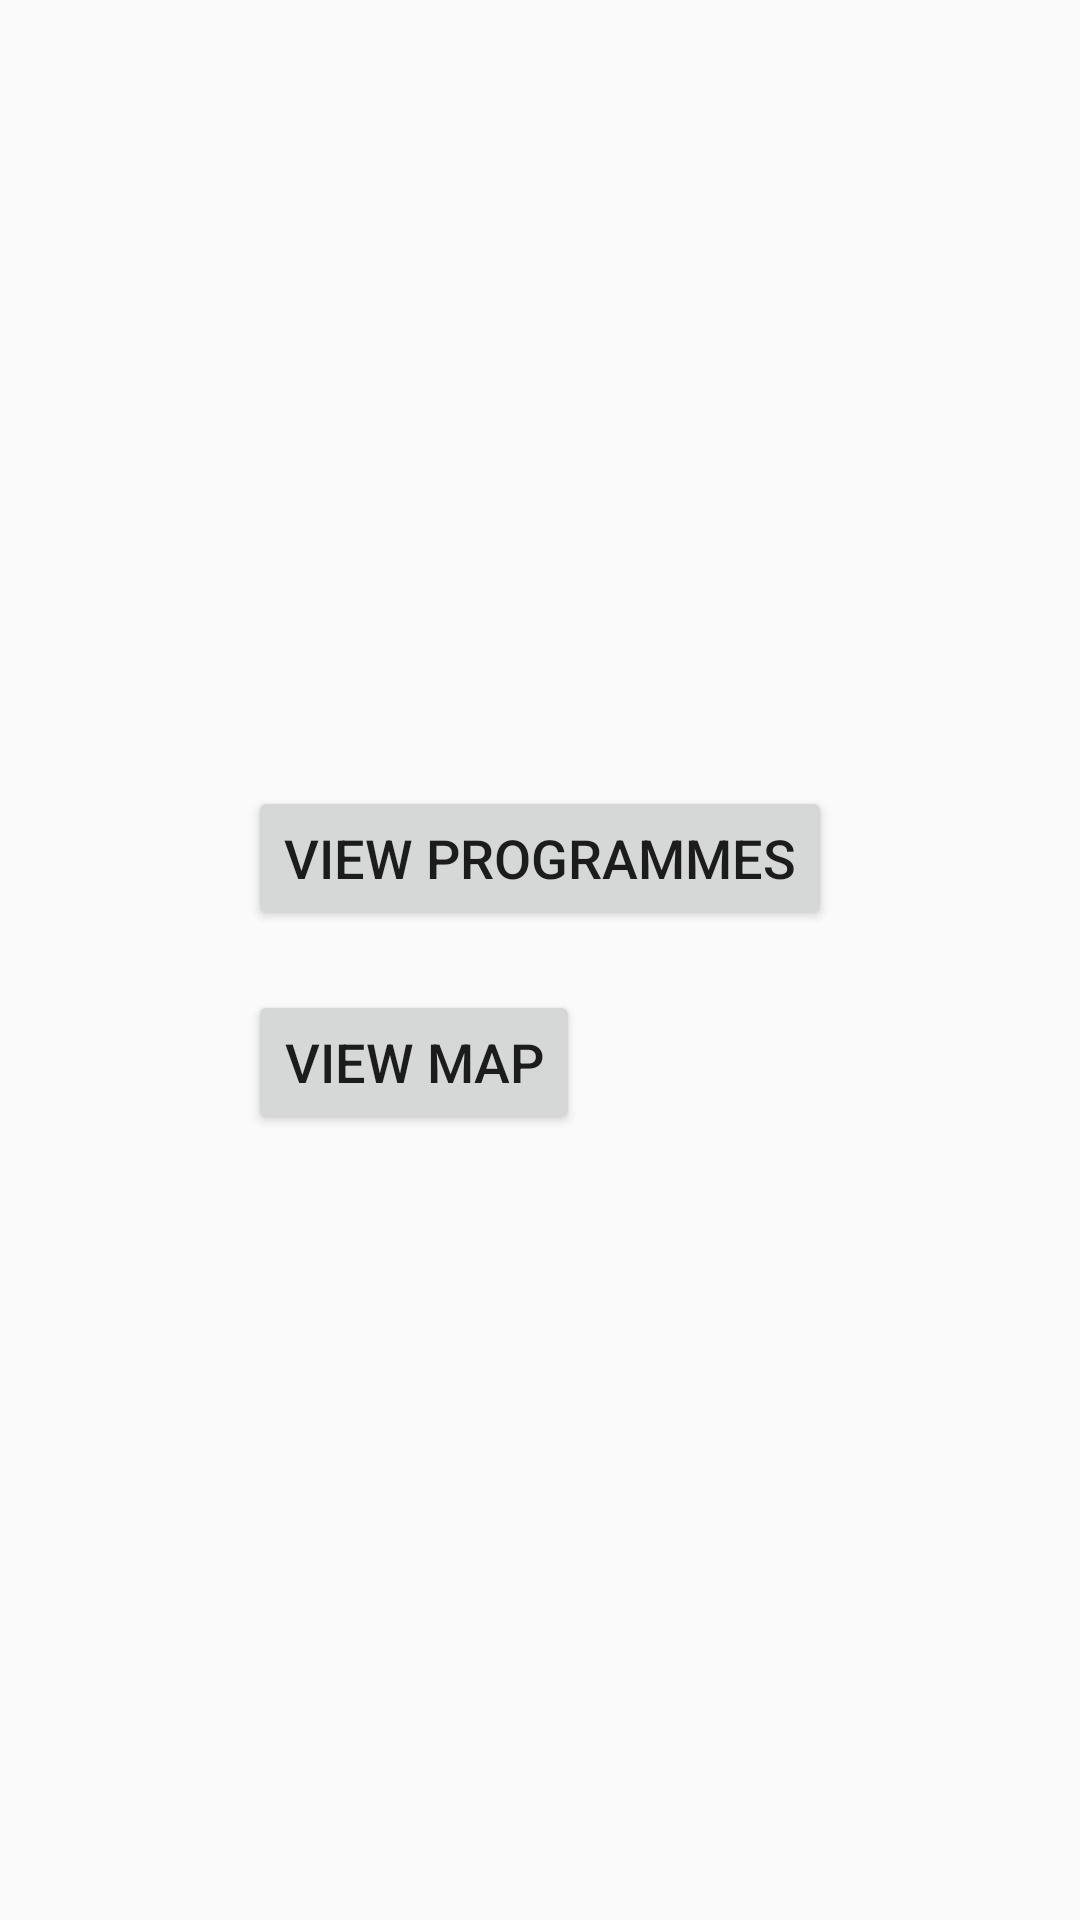

Here is an Android app screen rendered from its layout file. Give the layout XML and the strings, colors and styles it references.
<!-- AndroidManifest.xml: application theme AppTheme -->
<!-- res/layout/activity_guest_view.xml -->
<?xml version="1.0" encoding="utf-8"?>
<RelativeLayout xmlns:android="http://schemas.android.com/apk/res/android"
    xmlns:app="http://schemas.android.com/apk/res-auto"
    xmlns:tools="http://schemas.android.com/tools"
    android:layout_width="match_parent"
    android:layout_height="match_parent"
    tools:context=".Activity.GuestViewActivity">

    <LinearLayout
        android:layout_width="wrap_content"
        android:layout_height="wrap_content"
        android:layout_centerInParent="true"
        android:orientation="vertical">
        <Button
            android:layout_width="wrap_content"
            android:layout_height="wrap_content"
            android:text="@string/view_programmes"
            android:textSize="@dimen/sizeused"
            android:id="@+id/button_view_programmes"/>
        <Button
            android:layout_width="wrap_content"
            android:layout_height="wrap_content"
            android:text="@string/view_map"
            android:layout_marginTop="@dimen/padding"
            android:textSize="@dimen/sizeused"
            android:id="@+id/button_view_map"/>
    </LinearLayout>
</RelativeLayout>
<!-- resources referenced by this layout -->
<resources>
  <dimen name="padding">20dp</dimen>
  <dimen name="sizeused">18dp</dimen>
  <string name="view_map">View Map</string>
  <string name="view_programmes">View Programmes</string>
  <style name="AppTheme" parent="Theme.AppCompat.Light.DarkActionBar">
          
          <item name="colorPrimary">@color/colorPrimary</item>
          <item name="colorPrimaryDark">@color/colorPrimaryDark</item>
          <item name="colorAccent">@color/colorAccent</item>
      </style>
  <color name="colorPrimary">@color/Primary_Green_700</color>
  <color name="colorPrimaryDark">@color/Primary_Green_800</color>
  <color name="colorAccent">@color/Secondary_Deep_Purple_400</color>
  <color name="Primary_Green_700">#388E3C</color>
  <color name="Primary_Green_800">#2E7D32</color>
  <color name="Secondary_Deep_Purple_400">#651FFF</color>
</resources>
